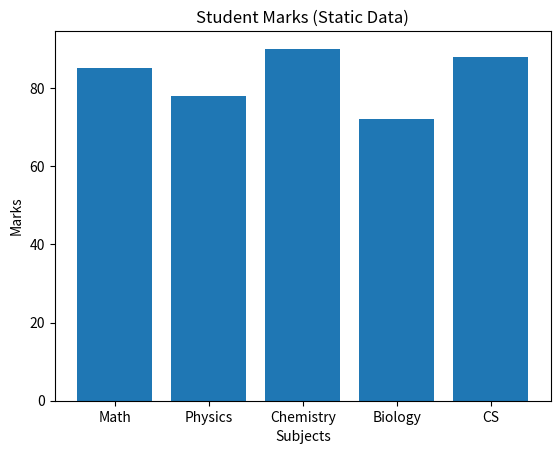

This figure's Python source:
import matplotlib.pyplot as plt

# Given data (static)
subjects = ["Math", "Physics", "Chemistry", "Biology", "CS"]
marks = [85, 78, 90, 72, 88]

# Create bar chart
plt.bar(subjects, marks)

# Labels
plt.xlabel("Subjects")
plt.ylabel("Marks")
plt.title("Student Marks (Static Data)")

# Show chart
plt.show()
